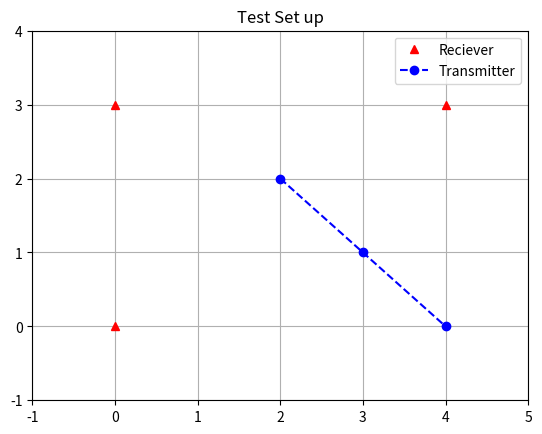

Write Python code to recreate this figure.
import matplotlib.pyplot as plt

fig, ax = plt.subplots()
plt.title('Test Set up')

#X coordinates, Y coordinates
plt.plot([0,0,4], [0,3,3], 'r^', label = 'Reciever')

#X coordinates, Y coordinates
plt.plot([2,3,4], [2,1,0], 'bo-', label='Transmitter', linestyle='dashed')

#X min, X max, Y min, Y max
plt.axis([-1,5,-1,4])

#grid 
plt.grid()

#legend 
plt.legend() 

plt.show()